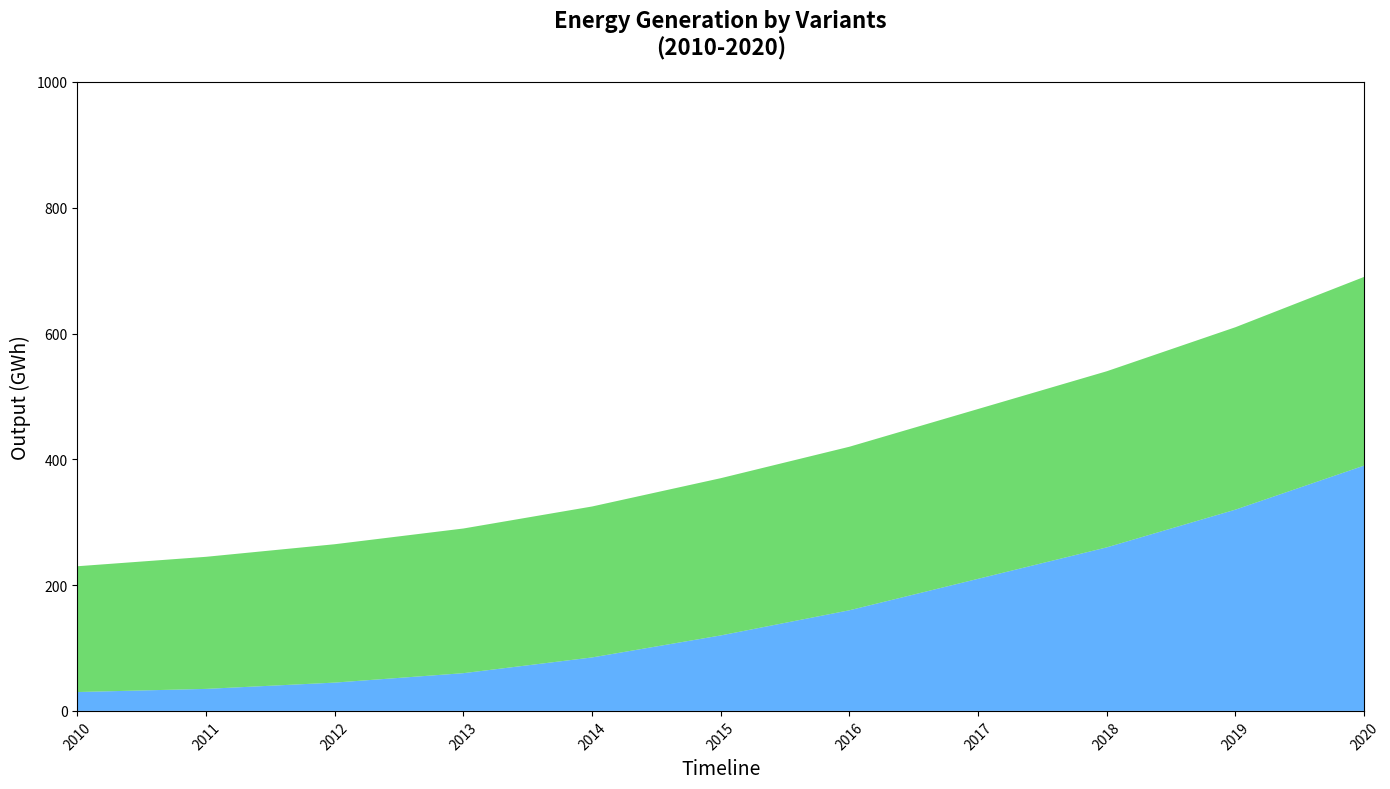

Reproduce this figure in Python.
import matplotlib.pyplot as plt
import numpy as np

years = np.arange(2010, 2021)
wind_energy = np.array([30, 35, 45, 60, 85, 120, 160, 210, 260, 320, 390])
hydro_energy = np.array([200, 210, 220, 230, 240, 250, 260, 270, 280, 290, 300])

fig, ax = plt.subplots(figsize=(14, 8))
ax.stackplot(years, wind_energy, hydro_energy,
             colors=['#1E90FF', '#32CD32'], alpha=0.7)

ax.set_title("Energy Generation by Variants\n(2010-2020)", fontsize=16, fontweight='bold', pad=20)
ax.set_xlabel('Timeline', fontsize=14)
ax.set_ylabel('Output (GWh)', fontsize=14)
ax.set_xlim(years[0], years[-1])
ax.set_ylim(0, 1000)
ax.set_xticks(years)
plt.xticks(rotation=45)

plt.tight_layout()
plt.show()
